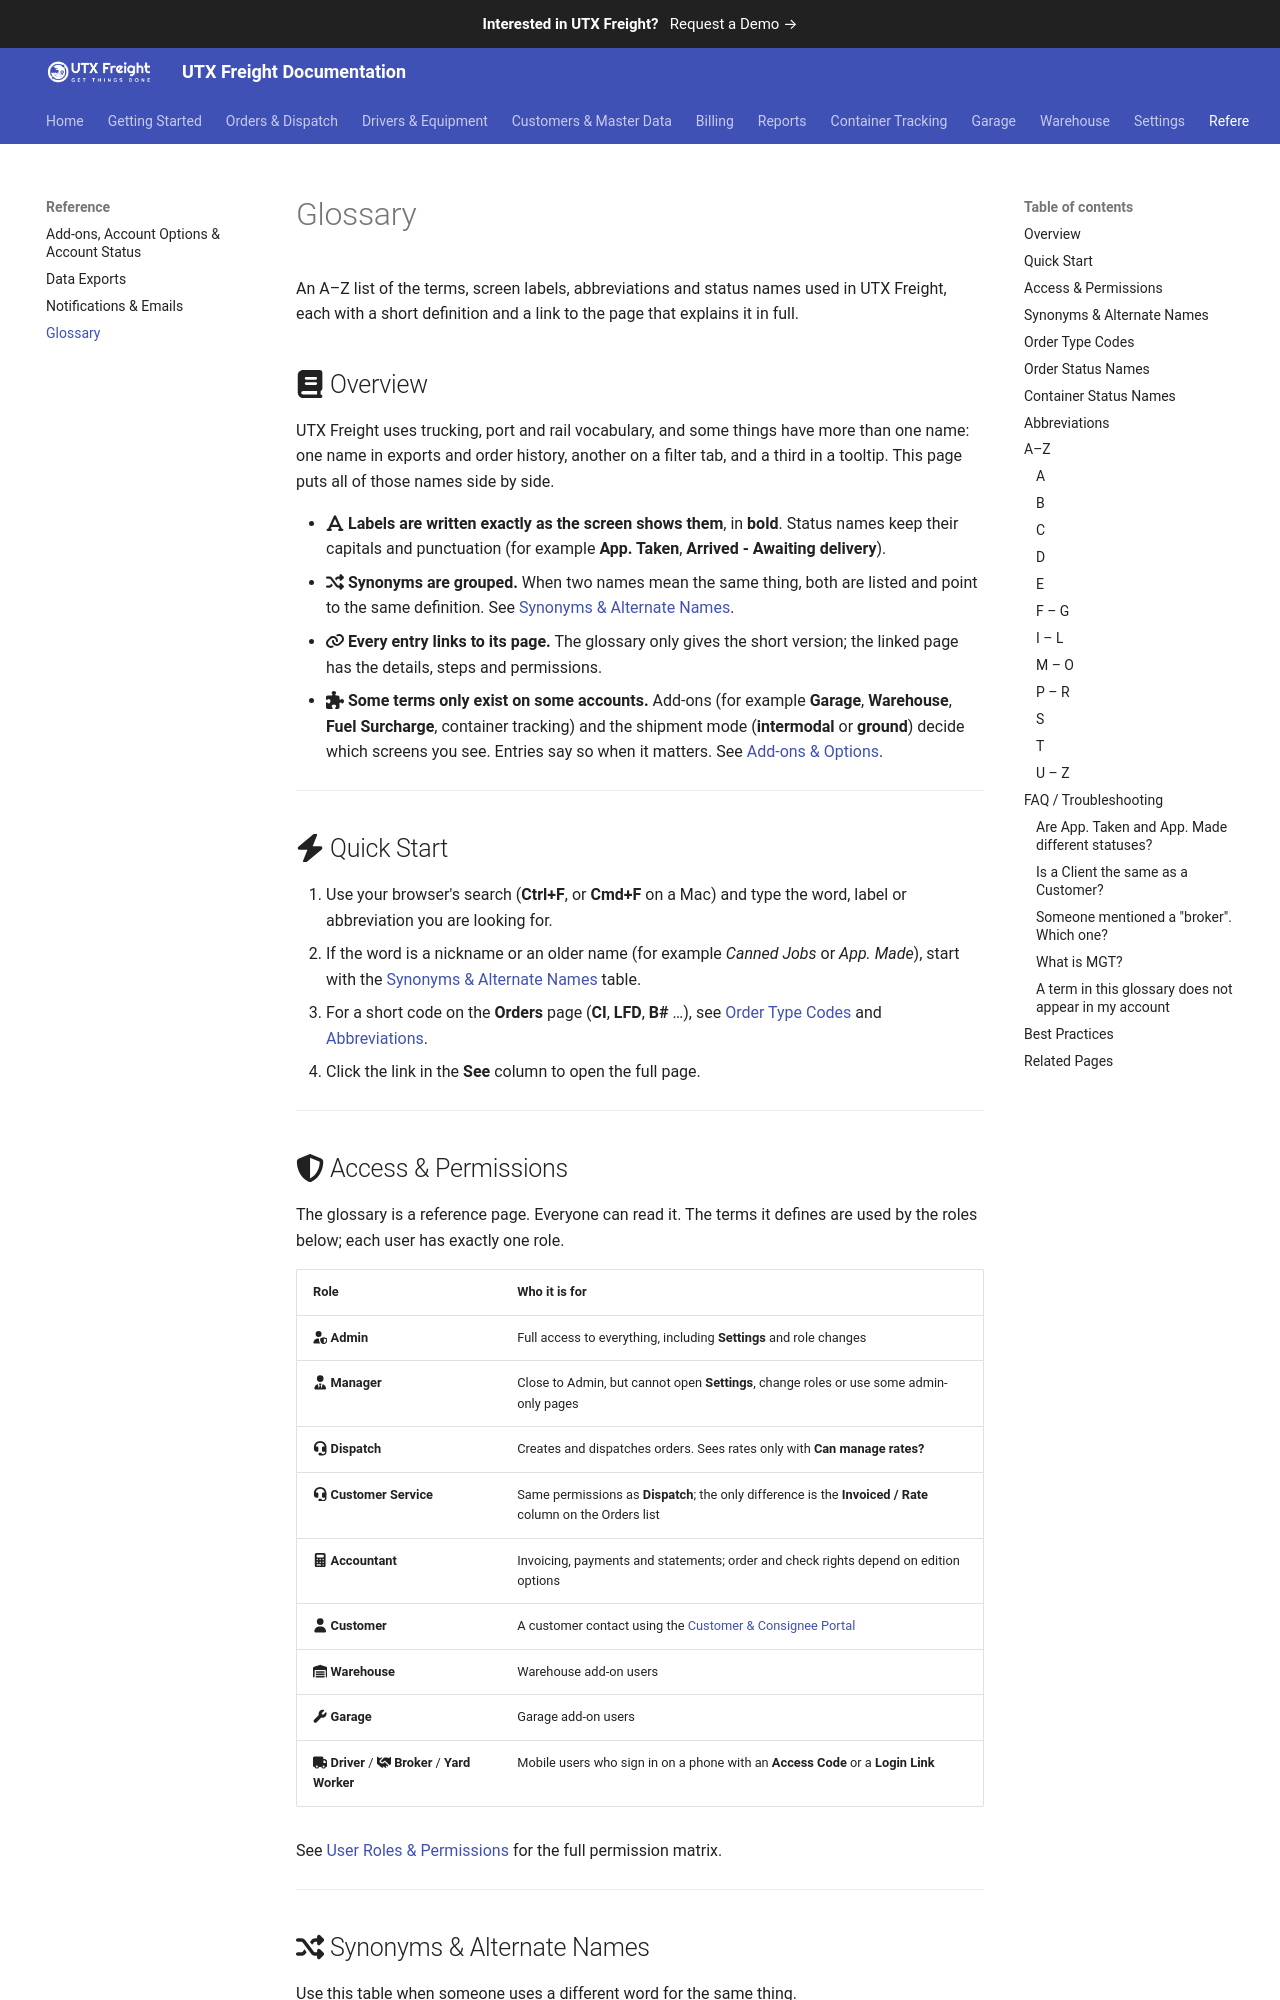

repository: utxweb/utxfreight-docs · page: freight/glossary/index.html · generator: mkdocs

# Glossary

An A–Z list of the terms, screen labels, abbreviations and status names used in UTX Freight, each with a short definition and a link to the page that explains it in full.

## :fontawesome-solid-book: Overview

UTX Freight uses trucking, port and rail vocabulary, and some things have more than one name: one name in exports and order history, another on a filter tab, and a third in a tooltip. This page puts all of those names side by side.

- :fontawesome-solid-font: **Labels are written exactly as the screen shows them**, in **bold**. Status names keep their capitals and punctuation (for example **App. Taken**, **Arrived - Awaiting delivery**).
- :fontawesome-solid-shuffle: **Synonyms are grouped.** When two names mean the same thing, both are listed and point to the same definition. See [Synonyms & Alternate Names](#synonyms-alternate-names).
- :fontawesome-solid-link: **Every entry links to its page.** The glossary only gives the short version; the linked page has the details, steps and permissions.
- :fontawesome-solid-puzzle-piece: **Some terms only exist on some accounts.** Add-ons (for example **Garage**, **Warehouse**, **Fuel Surcharge**, container tracking) and the shipment mode (**intermodal** or **ground**) decide which screens you see. Entries say so when it matters. See [Add-ons & Options](add-ons-and-options.md).

---

## :fontawesome-solid-bolt: Quick Start

1. Use your browser's search (**Ctrl+F**, or **Cmd+F** on a Mac) and type the word, label or abbreviation you are looking for.
2. If the word is a nickname or an older name (for example *Canned Jobs* or *App. Made*), start with the [Synonyms & Alternate Names](#synonyms-alternate-names) table.
3. For a short code on the **Orders** page (**CI**, **LFD**, **B#** …), see [Order Type Codes](#order-type-codes) and [Abbreviations](#abbreviations).
4. Click the link in the **See** column to open the full page.

---

## :fontawesome-solid-shield-halved: Access & Permissions

The glossary is a reference page. Everyone can read it. The terms it defines are used by the roles below; each user has exactly one role.

| Role | Who it is for |
|------|---------------|
| :fontawesome-solid-user-shield: **Admin** | Full access to everything, including **Settings** and role changes |
| :fontawesome-solid-user-tie: **Manager** | Close to Admin, but cannot open **Settings**, change roles or use some admin-only pages |
| :fontawesome-solid-headset: **Dispatch** | Creates and dispatches orders. Sees rates only with **Can manage rates?** |
| :fontawesome-solid-headset: **Customer Service** | Same permissions as **Dispatch**; the only difference is the **Invoiced / Rate** column on the Orders list |
| :fontawesome-solid-calculator: **Accountant** | Invoicing, payments and statements; order and check rights depend on edition options |
| :fontawesome-solid-user: **Customer** | A customer contact using the [Customer & Consignee Portal](customer-portal.md) |
| :fontawesome-solid-warehouse: **Warehouse** | Warehouse add-on users |
| :fontawesome-solid-wrench: **Garage** | Garage add-on users |
| :fontawesome-solid-truck: **Driver** / :fontawesome-solid-handshake: **Broker** / **Yard Worker** | Mobile users who sign in on a phone with an **Access Code** or a **Login Link** |

See [User Roles & Permissions](user-roles.md) for the full permission matrix.

---
